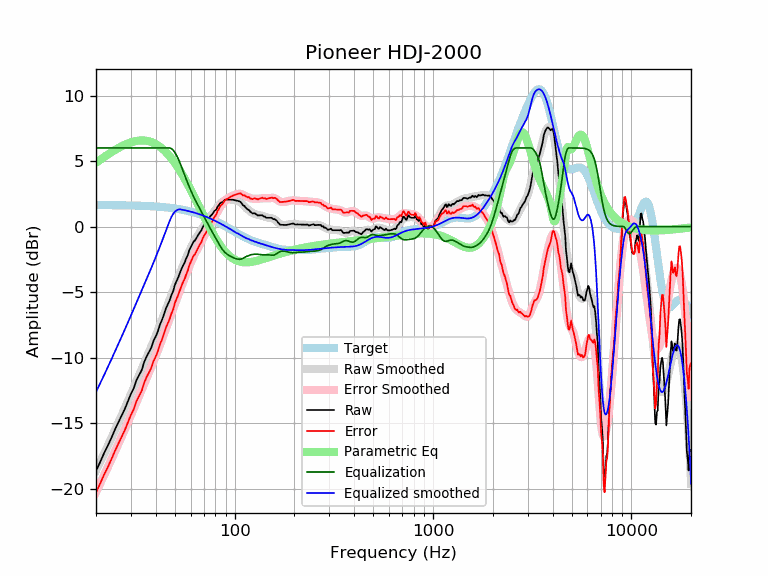

Values plotted in this chart, from the file beside it:
frequency, raw, error, smoothed, error_smoothed, equalization, parametric_eq, equalized_raw, equalized_smoothed, target
20, -18.65, -20.29, -18.63, -20.27, 6.00, 4.87, -12.65, -12.63, 1.64
21, -17.96, -19.60, -17.96, -19.60, 6.00, 5.10, -11.96, -11.96, 1.64
22, -17.27, -18.91, -17.32, -18.95, 6.00, 5.31, -11.27, -11.32, 1.64
23, -16.69, -18.32, -16.69, -18.32, 6.00, 5.51, -10.69, -10.69, 1.63
24, -16.07, -17.70, -16.08, -17.71, 6.00, 5.69, -10.07, -10.08, 1.63
25, -15.45, -17.08, -15.49, -17.12, 6.00, 5.85, -9.45, -9.49, 1.63
26, -14.91, -16.54, -14.92, -16.54, 6.00, 6.00, -8.91, -8.92, 1.62
27, -14.39, -16.01, -14.37, -15.99, 6.00, 6.13, -8.39, -8.37, 1.62
28, -13.89, -15.50, -13.83, -15.44, 6.00, 6.25, -7.89, -7.83, 1.62
29, -13.31, -14.92, -13.30, -14.91, 6.00, 6.35, -7.31, -7.30, 1.61
30, -12.76, -14.37, -12.79, -14.39, 6.00, 6.43, -6.76, -6.79, 1.61
31, -12.33, -13.93, -12.29, -13.89, 6.00, 6.49, -6.33, -6.29, 1.60
32, -11.72, -13.32, -11.80, -13.39, 6.00, 6.53, -5.72, -5.80, 1.60
33, -11.33, -12.92, -11.32, -12.91, 6.00, 6.56, -5.33, -5.32, 1.59
34, -10.96, -12.54, -10.87, -12.45, 6.00, 6.57, -4.96, -4.87, 1.58
35, -10.33, -11.91, -10.42, -12.00, 6.00, 6.57, -4.33, -4.42, 1.58
36, -9.92, -11.48, -9.99, -11.56, 6.00, 6.54, -3.92, -3.99, 1.57
37, -9.58, -11.14, -9.57, -11.13, 6.00, 6.50, -3.58, -3.57, 1.56
38, -9.24, -10.79, -9.16, -10.71, 6.00, 6.45, -3.24, -3.16, 1.55
39, -8.72, -10.26, -8.75, -10.29, 6.00, 6.38, -2.72, -2.75, 1.54
40, -8.39, -9.92, -8.34, -9.87, 6.00, 6.30, -2.39, -2.34, 1.53
41, -8.01, -9.52, -7.93, -9.45, 6.00, 6.20, -2.01, -1.93, 1.52
42, -7.49, -9.00, -7.53, -9.03, 6.00, 6.09, -1.49, -1.53, 1.51
43, -7.14, -8.63, -7.13, -8.62, 6.00, 5.97, -1.14, -1.13, 1.49
44, -6.70, -8.18, -6.73, -8.21, 6.00, 5.83, -0.70, -0.73, 1.48
45, -6.26, -7.73, -6.34, -7.80, 6.00, 5.69, -0.26, -0.34, 1.46
46, -5.94, -7.39, -5.95, -7.40, 6.00, 5.54, 0.06, 0.05, 1.45
47, -5.63, -7.06, -5.58, -7.01, 6.00, 5.37, 0.37, 0.42, 1.43
48, -5.22, -6.64, -5.21, -6.62, 5.94, 5.20, 0.72, 0.73, 1.42
49, -4.93, -6.33, -4.85, -6.25, 5.82, 5.03, 0.90, 0.97, 1.40
50, -4.44, -5.82, -4.51, -5.89, 5.64, 4.84, 1.20, 1.13, 1.38
51, -4.15, -5.50, -4.18, -5.53, 5.42, 4.65, 1.27, 1.24, 1.36
52, -3.86, -5.20, -3.85, -5.19, 5.16, 4.46, 1.30, 1.30, 1.34
53, -3.52, -4.83, -3.54, -4.86, 4.86, 4.26, 1.34, 1.32, 1.32
54, -3.21, -4.50, -3.24, -4.53, 4.53, 4.06, 1.32, 1.29, 1.29
55, -2.96, -4.23, -2.95, -4.22, 4.22, 3.85, 1.26, 1.27, 1.27
56, -2.74, -3.99, -2.66, -3.91, 3.91, 3.64, 1.17, 1.25, 1.25
57, -2.42, -3.64, -2.39, -3.61, 3.61, 3.43, 1.19, 1.22, 1.22
58, -2.19, -3.38, -2.12, -3.32, 3.32, 3.22, 1.13, 1.19, 1.19
59, -1.81, -2.97, -1.87, -3.04, 3.04, 3.01, 1.23, 1.17, 1.17
60, -1.58, -2.72, -1.64, -2.78, 2.78, 2.80, 1.19, 1.14, 1.14
61, -1.37, -2.48, -1.42, -2.53, 2.53, 2.59, 1.16, 1.11, 1.11
62, -1.15, -2.24, -1.22, -2.30, 2.30, 2.38, 1.14, 1.08, 1.08
63, -1.07, -2.12, -1.03, -2.08, 2.08, 2.17, 1.01, 1.05, 1.05
64, -0.89, -1.91, -0.86, -1.88, 1.88, 1.96, 0.98, 1.02, 1.02
65, -0.70, -1.69, -0.70, -1.68, 1.68, 1.75, 0.98, 0.99, 0.99
66, -0.56, -1.51, -0.54, -1.49, 1.49, 1.55, 0.94, 0.95, 0.95
67, -0.41, -1.33, -0.39, -1.31, 1.31, 1.35, 0.89, 0.92, 0.92
68, -0.28, -1.17, -0.24, -1.12, 1.12, 1.15, 0.84, 0.88, 0.88
69, -0.05, -0.90, -0.09, -0.94, 0.94, 0.96, 0.89, 0.85, 0.85
70, 0.11, -0.70, 0.06, -0.75, 0.75, 0.77, 0.86, 0.81, 0.81
71, 0.19, -0.58, 0.20, -0.57, 0.57, 0.58, 0.77, 0.78, 0.78
72, 0.33, -0.41, 0.34, -0.40, 0.40, 0.40, 0.73, 0.74, 0.74
73, 0.46, -0.24, 0.47, -0.23, 0.23, 0.22, 0.69, 0.70, 0.70
74, 0.59, -0.07, 0.60, -0.07, 0.07, 0.05, 0.66, 0.66, 0.66
75, 0.75, 0.12, 0.72, 0.09, -0.09, -0.12, 0.65, 0.62, 0.62
76, 0.85, 0.26, 0.83, 0.25, -0.25, -0.28, 0.60, 0.59, 0.59
77, 0.93, 0.38, 0.95, 0.40, -0.40, -0.43, 0.52, 0.55, 0.55
78, 1.05, 0.54, 1.06, 0.55, -0.55, -0.59, 0.49, 0.51, 0.51
79, 1.20, 0.73, 1.17, 0.71, -0.71, -0.73, 0.49, 0.47, 0.47
... 553 more rows
